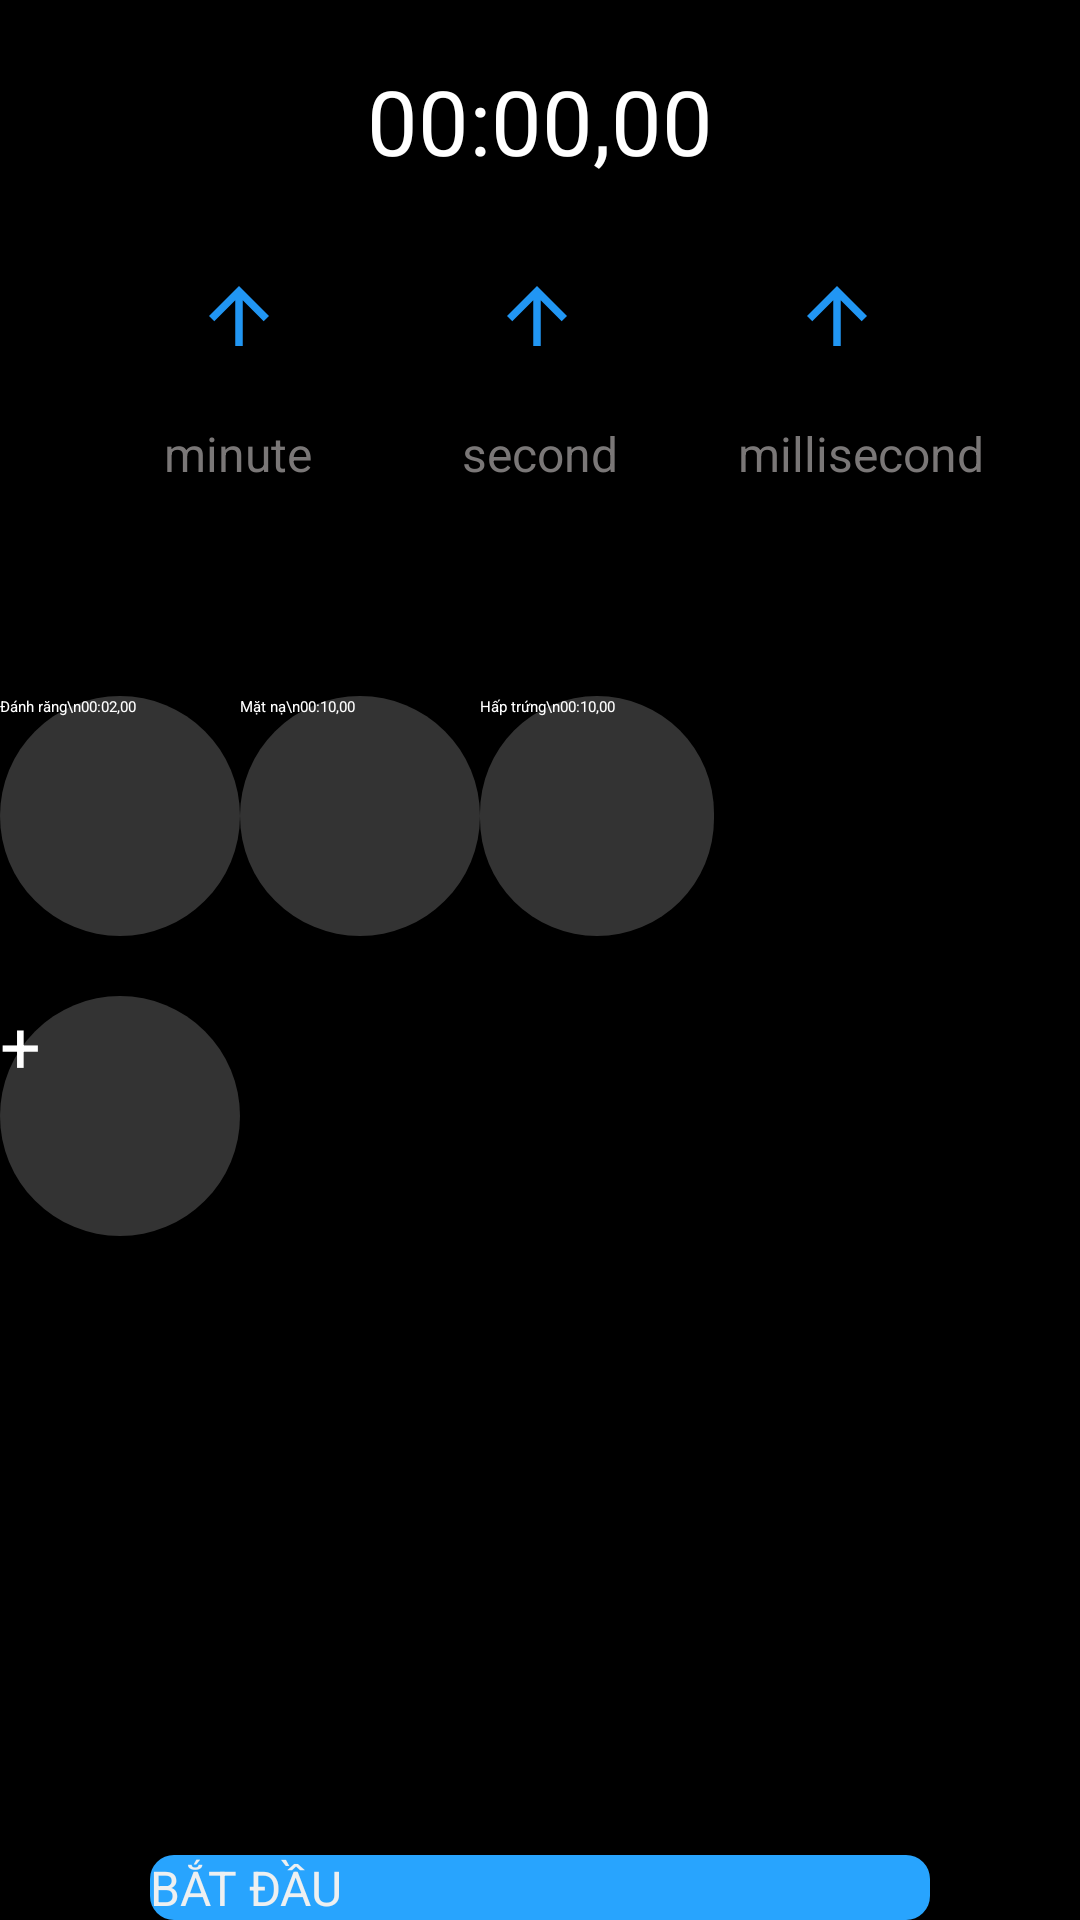

Reconstruct the res/layout file that produces this screen, plus the resources it refers to.
<!-- AndroidManifest.xml: application theme Theme.AlarmApp -->
<!-- res/layout/fragment_timer.xml -->
<?xml version="1.0" encoding="utf-8"?>
<RelativeLayout xmlns:android="http://schemas.android.com/apk/res/android"
    xmlns:tools="http://schemas.android.com/tools"
    android:layout_width="match_parent"
    android:layout_height="match_parent"
    android:background="@color/black"
    tools:context=".Fragment.TimerFragment">
    
    <TextView
        android:id="@+id/tvTimerMain"
        android:layout_width="wrap_content"
        android:layout_height="wrap_content"
        android:layout_centerHorizontal="true"
        android:layout_marginTop="20dp"
        android:text="00:00,00"
        android:textColor="@color/white"
        android:textSize="30sp" />

    <TextView
        android:id="@+id/tvSecond"
        android:layout_width="wrap_content"
        android:layout_height="wrap_content"
        android:layout_below="@+id/tvTimerMain"
        android:layout_centerHorizontal="true"
        android:layout_marginStart="40dp"
        android:layout_marginTop="80dp"
        android:layout_marginEnd="40dp"
        android:text="second"
        android:textColor="#7A7777"
        android:textSize="16sp" />

    <TextView
        android:id="@+id/tvMinute"
        android:layout_width="wrap_content"
        android:layout_height="wrap_content"
        android:layout_below="@+id/tvTimerMain"
        android:layout_marginTop="80dp"
        android:layout_marginEnd="10dp"
        android:layout_toStartOf="@+id/tvSecond"
        android:text="minute"
        android:textColor="#7A7777"
        android:textSize="16sp" />

    <TextView
        android:id="@+id/tvMillisecond"
        android:layout_width="wrap_content"
        android:layout_height="wrap_content"
        android:layout_below="@+id/tvTimerMain"
        android:layout_marginTop="80dp"
        android:layout_toEndOf="@+id/tvSecond"
        android:text="millisecond"
        android:textColor="#7A7777"
        android:textSize="16sp" />

    
    <Button
        android:id="@+id/btnUpMinute1"
        android:layout_width="30dp"
        android:layout_height="30dp"
        android:layout_below="@+id/tvTimerMain"
        android:layout_alignLeft="@+id/tvMinute"
        android:layout_marginStart="10dp"
        android:layout_marginTop="30dp"
        android:background="@drawable/baseline_arrow_upward_24"
        android:backgroundTint="#2196F3" />

    <Button
        android:id="@+id/btnDownMinute1"
        android:layout_width="30dp"
        android:layout_height="30dp"
        android:layout_below="@+id/tvMinute"
        android:layout_alignLeft="@+id/tvMinute"
        android:layout_marginStart="10dp"
        android:layout_marginTop="20dp"
        android:background="@drawable/baseline_arrow_downward_24"
        android:backgroundTint="#2196F3" />


    <Button
        android:id="@+id/btnUpMinut2"
        android:layout_width="30dp"
        android:layout_height="30dp"
        android:layout_below="@+id/tvTimerMain"
        android:layout_alignLeft="@+id/tvSecond"
        android:layout_marginStart="10dp"
        android:layout_marginTop="30dp"
        android:background="@drawable/baseline_arrow_upward_24"
        android:backgroundTint="#2196F3" />

    <Button
        android:id="@+id/btnDownMinute2"
        android:layout_width="30dp"
        android:layout_height="30dp"
        android:layout_below="@+id/tvSecond"
        android:layout_alignLeft="@+id/tvSecond"
        android:layout_marginStart="10dp"
        android:layout_marginTop="20dp"
        android:background="@drawable/baseline_arrow_downward_24"
        android:backgroundTint="#2196F3" />


    <Button
        android:id="@+id/btnUpMinute3"
        android:layout_width="30dp"
        android:layout_height="30dp"
        android:layout_below="@+id/tvTimerMain"
        android:layout_alignLeft="@+id/tvMillisecond"
        android:layout_marginStart="18dp"
        android:layout_marginTop="30dp"
        android:background="@drawable/baseline_arrow_upward_24"
        android:backgroundTint="#2196F3" />

    <Button
        android:id="@+id/btnDownMinute3"
        android:layout_width="30dp"
        android:layout_height="30dp"
        android:layout_below="@+id/tvMinute"
        android:layout_alignLeft="@+id/tvMillisecond"
        android:layout_marginStart="18dp"
        android:layout_marginTop="20dp"
        android:background="@drawable/baseline_arrow_downward_24"
        android:backgroundTint="#2196F3" />

    
    <GridLayout

        android:layout_width="match_parent"
        android:layout_height="match_parent"
        android:layout_above="@+id/btnStartTimer"
        android:layout_below="@+id/btnDownMinute2"
        android:layout_gravity="center_horizontal"
        android:layout_marginTop="20dp"
        android:columnCount="3"
        android:orientation="horizontal"
        android:rowCount="3">

        
        <Button
            android:layout_width="80dp"
            android:layout_height="80dp"
            android:layout_row="0"
            android:layout_column="0"
            android:background="@drawable/button_set_timer"
            android:lines="2"
            android:maxLines="2"
            android:text="Đánh răng\n00:02,00"
            android:textAllCaps="false"
            android:textColor="@color/white" />

        
        <Button
            android:layout_width="80dp"
            android:layout_height="80dp"
            android:layout_row="0"
            android:layout_column="1"
            android:background="@drawable/button_set_timer"
            android:lines="2"
            android:maxLines="2"
            android:text="Mặt nạ\n00:10,00"
            android:textAllCaps="false"
            android:textColor="@color/white" />

        
        <Button
            android:layout_width="78dp"
            android:layout_height="80dp"
            android:layout_row="0"
            android:layout_column="2"
            android:background="@drawable/button_set_timer"
            android:lines="2"
            android:maxLines="2"
            android:text="Hấp trứng\n00:10,00"
            android:textAllCaps="false"
            android:textColor="@color/white" />

        
        <Button
            android:layout_width="80dp"
            android:layout_height="80dp"
            android:layout_row="1"
            android:layout_column="0"
            android:layout_marginTop="20dp"
            android:background="@drawable/button_set_timer"
            android:lines="2"
            android:maxLines="2"
            android:text="+"
            android:textAllCaps="false"
            android:textColor="@color/white"
            android:textSize="24sp" />

    </GridLayout>


    <Button
        android:id="@+id/btnStartTimer"
        android:layout_width="match_parent"
        android:layout_height="wrap_content"
        android:layout_alignParentBottom="true"
        android:layout_marginStart="50dp"
        android:layout_marginTop="20dp"
        android:layout_marginEnd="50dp"
        android:background="@drawable/button_start_timer"
        android:text="Bắt đầu"
        android:textAllCaps="true"
        android:textColor="#EEF0F1"
        android:textSize="16sp" />
</RelativeLayout>
<!-- resources referenced by this layout -->
<resources>
  <color name="black">#FF000000</color>
  <color name="white">#FFFFFFFF</color>
  <!-- drawable baseline_arrow_upward_24 (drawable) -->
  <vector
      android:height="24dp"
      android:tint="#000000"
      android:viewportHeight="24"
      android:viewportWidth="24"
      android:width="24dp"
      xmlns:android="http://schemas.android.com/apk/res/android">
      <path android:fillColor="@android:color/white"
          android:pathData="M4,12
                            l1.41,1.41
                            L11,7.83
                            V20
                            h2
                            V7.83
                            l5.58,5.59
                            L20,12
                            l-8,-8 -8,8
                            z"/>
  </vector>
  <!-- drawable button_set_timer (drawable) -->
  <?xml version="1.0" encoding="utf-8"?>
  <shape xmlns:android="http://schemas.android.com/apk/res/android">
      <solid android:color="#333333" /> 
      <corners android:radius="100dp" /> 
      <size android:width="50dp" android:height="50dp" /> 
  </shape>
  <!-- drawable button_start_timer (drawable) -->
  <?xml version="1.0" encoding="utf-8"?>
  <shape xmlns:android="http://schemas.android.com/apk/res/android" android:shape="rectangle">
      <corners android:radius="8dp"/>
      <solid android:color="#28a4fe"/>
  </shape>
</resources>
